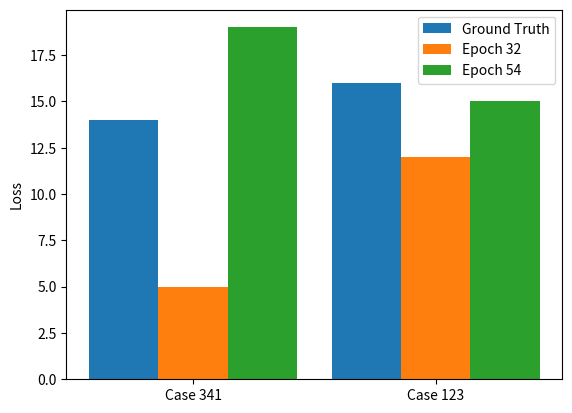

Generate this figure with matplotlib:
import numpy as np
import matplotlib.pyplot as plt

# The number of grouped columns
cases = ('Case 341', 'Case 123')
N = len(cases)

# The number of bars in each group
Epochs = ("Ground Truth", "Epoch 32", "Epoch 54")

# This generates some dummy data data for the graph. Replace this with your data
data = np.random.randint(5, 20, (len(Epochs), len(cases)))

# Generates dimensional metrics for the graph
ind = np.arange(N)
width = 1/(N+len(Epochs)/2)

# Iterates through the data and plots the bars
for i, epoch in enumerate(data):
    pos = ind + (i * width)
    plt.bar(pos, epoch, width, label=Epochs[i])

plt.ylabel('Loss')
plt.xticks(ind + width, cases)
plt.legend(loc='best')
plt.show()


#
# plt.title('Scores by group and gender')
#
#
#
# plt.show()